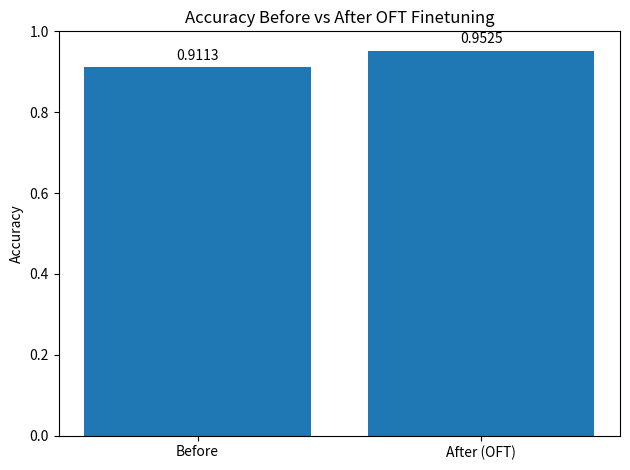

This figure's Python source:
import os
import argparse
import matplotlib.pyplot as plt


def main():
    ap = argparse.ArgumentParser()
    ap.add_argument("--before", type=float, default=0.9113)
    ap.add_argument("--after", type=float, default=0.9525)
    ap.add_argument("--out", type=str, default="figures/acc_comparison.png")
    ap.add_argument("--title", type=str, default="Accuracy Before vs After OFT Finetuning")
    args = ap.parse_args()

    os.makedirs(os.path.dirname(args.out), exist_ok=True)

    labels = ["Before", "After (OFT)"]
    values = [args.before, args.after]

    plt.figure()
    plt.bar(labels, values)
    plt.ylim(0.0, 1.0)
    plt.ylabel("Accuracy")
    plt.title(args.title)

    # 在柱子顶上标注数值
    for i, v in enumerate(values):
        plt.text(i, v + 0.01, f"{v:.4f}", ha="center", va="bottom")

    plt.tight_layout()
    plt.savefig(args.out, dpi=200)
    print(f"[OK] Saved accuracy comparison to: {args.out}")


if __name__ == "__main__":
    main()
